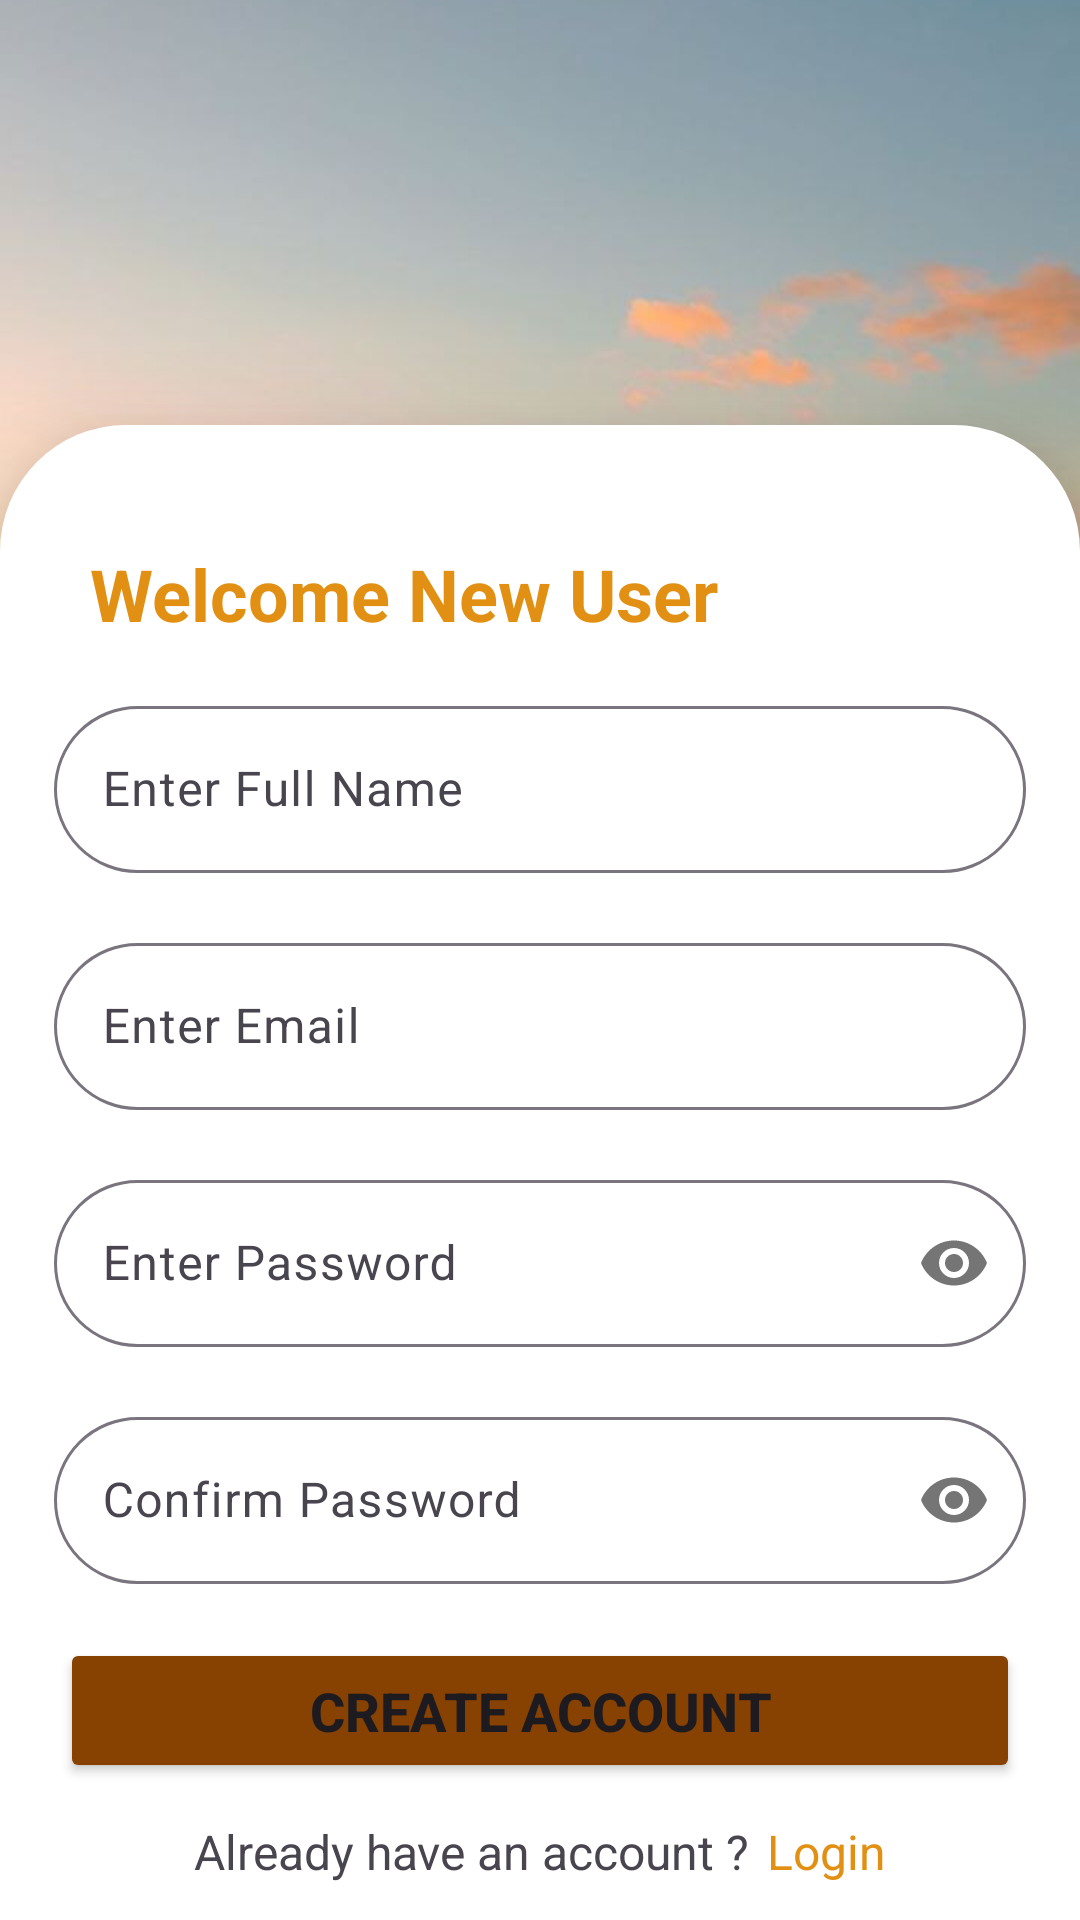

Write the Android layout XML for this screen, with the resource values it uses.
<!-- AndroidManifest.xml: application theme Theme.EventMate -->
<!-- res/layout/activity_register.xml -->
<?xml version="1.0" encoding="utf-8"?>
<androidx.constraintlayout.widget.ConstraintLayout xmlns:android="http://schemas.android.com/apk/res/android"
    xmlns:app="http://schemas.android.com/apk/res-auto"
    xmlns:tools="http://schemas.android.com/tools"
    android:id="@+id/main"
    android:layout_width="match_parent"
    android:layout_height="match_parent"
    android:background="@color/white"
    tools:context=".activities.RegisterAct">

        <ImageView
            android:id="@+id/image"
            android:layout_width="match_parent"
            android:layout_height="500dp"
            android:scaleType="centerCrop"
            android:src="@drawable/register_bg"
            app:layout_constraintTop_toTopOf="parent"
            tools:ignore="ContentDescription" />

    <androidx.constraintlayout.widget.ConstraintLayout
        android:id="@+id/constraintLayout2"
        android:layout_width="match_parent"
        android:layout_height="wrap_content"
        android:background="@drawable/login_bg"
        android:elevation="20dp"
        android:paddingTop="40dp"
        app:layout_constraintBottom_toBottomOf="parent">

        <TextView
            android:id="@+id/welcome"
            android:layout_width="0dp"
            android:layout_height="wrap_content"
            android:layout_marginHorizontal="30dp"
            android:layout_marginBottom="16dp"
            android:text="@string/welcome_new_user"
            android:textColor="#E29013"
            android:textSize="24sp"
            android:textStyle="bold"
            app:layout_constraintBottom_toTopOf="@id/etNameLayout"
            app:layout_constraintEnd_toEndOf="parent"
            app:layout_constraintStart_toStartOf="parent"
            app:layout_constraintTop_toTopOf="parent" />

        <com.google.android.material.textfield.TextInputLayout
            android:id="@+id/etNameLayout"
            android:layout_width="match_parent"
            android:layout_height="wrap_content"
            android:layout_margin="18dp"
            app:boxCornerRadiusBottomEnd="28dp"
            app:boxCornerRadiusBottomStart="28dp"
            app:boxCornerRadiusTopEnd="28dp"
            app:boxCornerRadiusTopStart="28dp"
            app:layout_constraintBottom_toTopOf="@+id/etEmailLayout"
            app:layout_constraintEnd_toEndOf="parent"
            app:layout_constraintStart_toStartOf="parent">

            <EditText
                android:id="@+id/etName"
                android:layout_width="match_parent"
                android:layout_height="wrap_content"
                android:autofillHints=""
                android:hint="@string/enter_full_name"
                android:inputType="text"
                tools:ignore="VisualLintTextFieldSize" />

        </com.google.android.material.textfield.TextInputLayout>

        <com.google.android.material.textfield.TextInputLayout
            android:id="@+id/etEmailLayout"
            android:layout_width="match_parent"
            android:layout_height="wrap_content"
            android:layout_margin="18dp"
            app:boxCornerRadiusBottomEnd="28dp"
            app:boxCornerRadiusBottomStart="28dp"
            app:boxCornerRadiusTopEnd="28dp"
            app:boxCornerRadiusTopStart="28dp"
            app:layout_constraintBottom_toTopOf="@+id/etPasswordLayout"
            app:layout_constraintEnd_toEndOf="parent"
            app:layout_constraintStart_toStartOf="parent">

            <EditText
                android:id="@+id/etEmail"
                android:layout_width="match_parent"
                android:layout_height="wrap_content"
                android:autofillHints=""
                android:hint="@string/enter_email"
                android:inputType="textEmailAddress"
                tools:ignore="VisualLintTextFieldSize" />

        </com.google.android.material.textfield.TextInputLayout>

        <com.google.android.material.textfield.TextInputLayout
            android:id="@+id/etPasswordLayout"
            android:layout_width="match_parent"
            android:layout_height="wrap_content"
            android:layout_margin="18dp"
            app:boxCornerRadiusBottomEnd="28dp"
            app:boxCornerRadiusBottomStart="28dp"
            app:boxCornerRadiusTopEnd="28dp"
            app:boxCornerRadiusTopStart="28dp"
            app:layout_constraintBottom_toTopOf="@+id/etCPasswordLayout"
            app:layout_constraintEnd_toEndOf="parent"
            app:layout_constraintStart_toStartOf="parent"
            app:passwordToggleEnabled="true">

            <EditText
                android:id="@+id/etPassword"
                android:layout_width="match_parent"
                android:layout_height="wrap_content"
                android:autofillHints=""
                android:hint="@string/enter_password"
                android:inputType="textPassword"
                tools:ignore="VisualLintTextFieldSize" />

        </com.google.android.material.textfield.TextInputLayout>

        <com.google.android.material.textfield.TextInputLayout
            android:id="@+id/etCPasswordLayout"
            android:layout_width="match_parent"
            android:layout_height="wrap_content"
            android:layout_margin="18dp"
            app:boxCornerRadiusBottomEnd="28dp"
            app:boxCornerRadiusBottomStart="28dp"
            app:boxCornerRadiusTopEnd="28dp"
            app:boxCornerRadiusTopStart="28dp"
            app:layout_constraintBottom_toTopOf="@id/signUp"
            app:layout_constraintEnd_toEndOf="parent"
            app:layout_constraintStart_toStartOf="parent"
            app:passwordToggleEnabled="true">

            <EditText
                android:id="@+id/etCPassword"
                android:layout_width="match_parent"
                android:layout_height="wrap_content"
                android:autofillHints=""
                android:hint="@string/confirm_password"
                android:inputType="textPassword"
                tools:ignore="VisualLintTextFieldSize" />

        </com.google.android.material.textfield.TextInputLayout>

        <Button
            android:id="@+id/signUp"
            android:layout_width="0dp"
            android:layout_height="wrap_content"
            android:layout_marginHorizontal="20dp"
            android:layout_marginBottom="12dp"
            android:backgroundTint="#874201"
            android:padding="12dp"
            android:text="@string/create_account"
            android:textSize="18sp"
            android:textStyle="bold"
            app:layout_constraintBottom_toTopOf="@id/already"
            app:layout_constraintEnd_toEndOf="parent"
            app:layout_constraintStart_toStartOf="parent"
            tools:ignore="TextContrastCheck,VisualLintButtonSize" />

        <TextView
            android:id="@+id/already"
            android:layout_width="wrap_content"
            android:layout_height="wrap_content"
            android:layout_marginBottom="12dp"
            android:text="@string/already_have_an_account"
            android:textSize="16sp"
            app:layout_constraintBottom_toBottomOf="parent"
            app:layout_constraintEnd_toStartOf="@id/loginTxt"
            app:layout_constraintHorizontal_chainStyle="packed"
            app:layout_constraintStart_toStartOf="parent" />

        <TextView
            android:id="@+id/loginTxt"
            android:layout_width="wrap_content"
            android:layout_height="wrap_content"
            android:layout_marginStart="6dp"
            android:layout_marginBottom="12dp"
            android:text="@string/login"
            android:textColor="#E29013"
            android:textSize="16sp"
            app:layout_constraintBottom_toBottomOf="parent"
            app:layout_constraintEnd_toEndOf="parent"
            app:layout_constraintStart_toEndOf="@id/already"
            tools:ignore="TextContrastCheck" />

    </androidx.constraintlayout.widget.ConstraintLayout>
</androidx.constraintlayout.widget.ConstraintLayout>
<!-- resources referenced by this layout -->
<resources>
  <color name="white">#FFFFFFFF</color>
  <!-- drawable login_bg (drawable) -->
  <?xml version="1.0" encoding="utf-8"?>
  <shape xmlns:android="http://schemas.android.com/apk/res/android" android:shape="rectangle">
      <solid android:color="#FFFFFF"/>
      <corners android:topLeftRadius="42dp" android:topRightRadius="42dp"/>
      </shape>
  <!-- drawable register_bg: jpg bitmap (drawable, 125886 bytes) -->
  <string name="already_have_an_account">Already have an account ?</string>
  <string name="confirm_password">Confirm Password</string>
  <string name="create_account">Create Account</string>
  <string name="enter_email">Enter Email</string>
  <string name="enter_full_name">Enter Full Name</string>
  <string name="enter_password">Enter Password</string>
  <string name="login">Login</string>
  <string name="welcome_new_user">Welcome New User</string>
  <style name="Theme.EventMate" parent="Base.Theme.EventMate" />
  <style name="Base.Theme.EventMate" parent="Theme.Material3.DayNight.NoActionBar">
          
           <item name="colorPrimary">@color/my_light_primary</item>
          <item name="android:popupMenuStyle">@style/PopupMenuStyle</item>
      </style>
  <color name="my_light_primary">#B3000000</color>
  <style name="PopupMenuStyle" parent="@android:style/Widget.PopupMenu">
          <item name="android:popupBackground">@drawable/dialog_bg</item>
          <item name="android:dropDownHorizontalOffset">-16dp</item>
      </style>
</resources>
